Image classification data set "pdata" (emwebaze/dsa2018materials on GitHub). Class labels (5): cbb, cbsd, cgm, cmd, healthy.

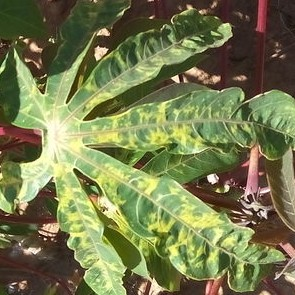
Label: cmd

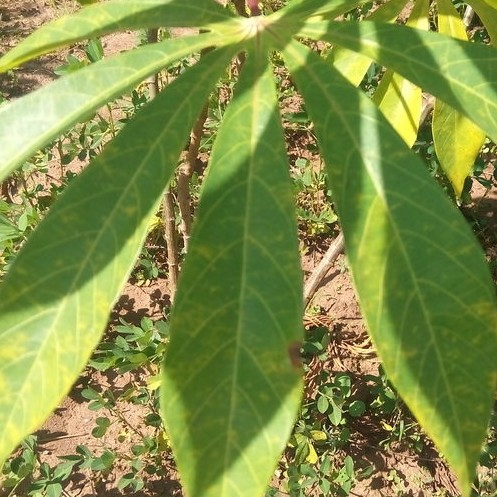
Label: cbsd

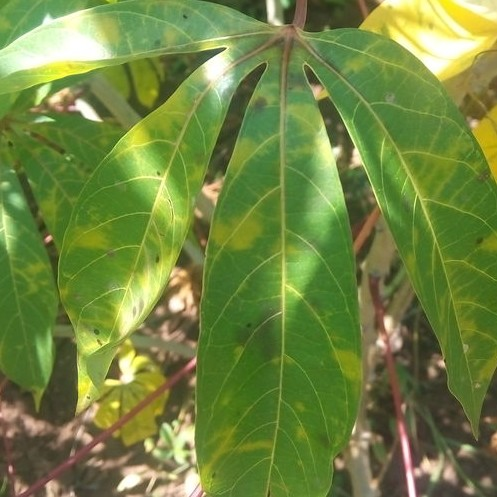
Label: cbsd

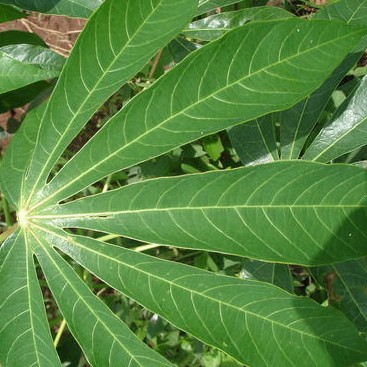
Label: healthy

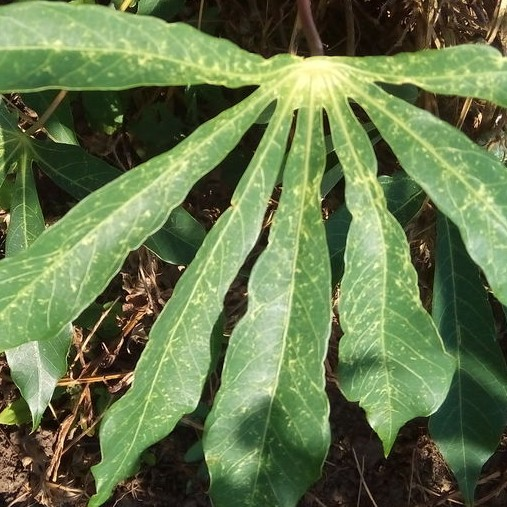
Label: cgm

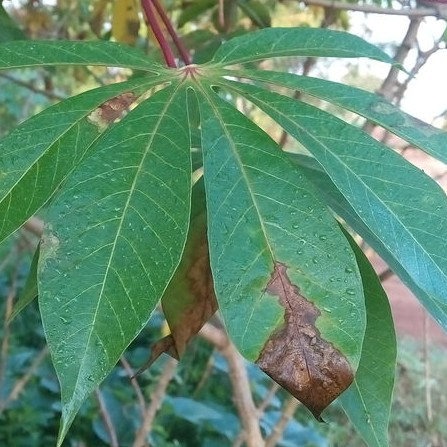
Label: cbb
